pico-8 play session: hold ← + tap ❎

[t = 2 s] hold ← ~2s, tap ❎ ~4×
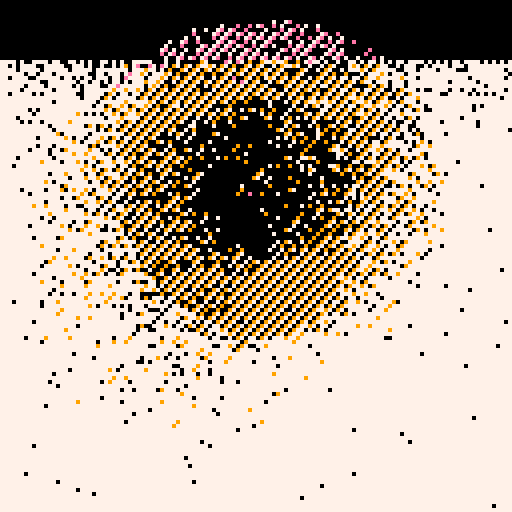
[t = 4 s] hold ← ~4s, tap ❎ ~7×
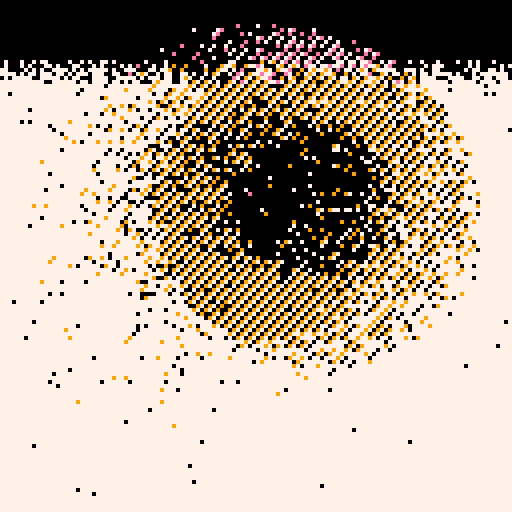
[t = 6 s] hold ← ~6s, tap ❎ ~10×
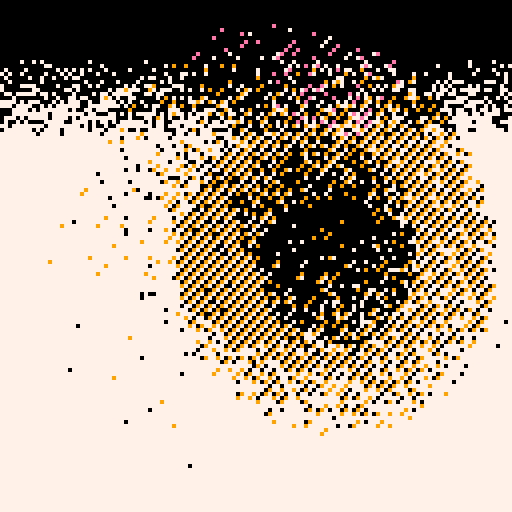
[t = 8 s] hold ← ~8s, tap ❎ ~14×
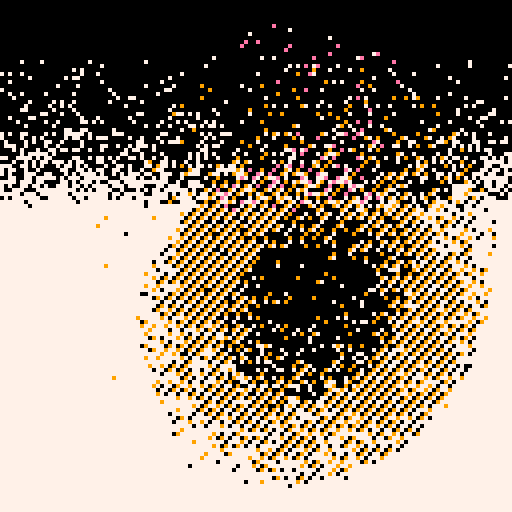

pico-8 cartridge
version 29
__lua__


--[[
  put this check_time function at the start of the cart
  make sure to call check_time() somehwere in the cart.
  in most tweetcarts, the bast place to do this is direclty before "flip()"
--]]
function check_time() 
  --id is stored in the parameters field
  my_id = stat(6)

  --the breadcrumb field is the name of the start cart + "," + the number of seconds we should play
  my_info = stat(100)
  --if we don't have it, stop checking
  if my_info == nil then
    return
  end

  breadcumb_parts = split(my_info, ",", true)
  start_cart_name = breadcumb_parts[1]
  max_time = breadcumb_parts[2]

  --check if we hit the max time
  if time() > max_time or btnp(1) then
    load(start_cart_name,"",my_id)
  end
end
--end of check_time


cls()
flip()
::🍩::
x=flr(rnd(128))
y=flr(rnd(128))
d=20
a=t()/5
c=64+sin(a)*d
r=64+cos(a)*d
s=sqrt((x-c)^2+(y-r)^2)
p=0
if(s<40)p=(y+x)%3 
if(s<20)p=1
if(y>64+sin(a/2)*50)p=1-p
pset(x,y,p*7)
check_time()
goto 🍩
--#tweetcart #pico8 #pixelart


-- x=flr(rnd(128))
-- y=flr(rnd(128))
-- p=rnd(3)
-- o=(x+y)%2
-- a=t()/(o+2)+o/2
-- d=30+sin(a/2)*10
-- c=64+sin(a)*d
-- r=64+cos(a)*d
-- s=sqrt((x-c)^2+(y-r)^2)
-- if(s<30)p=3+s/6+o*5
-- pset(x,y,p)
